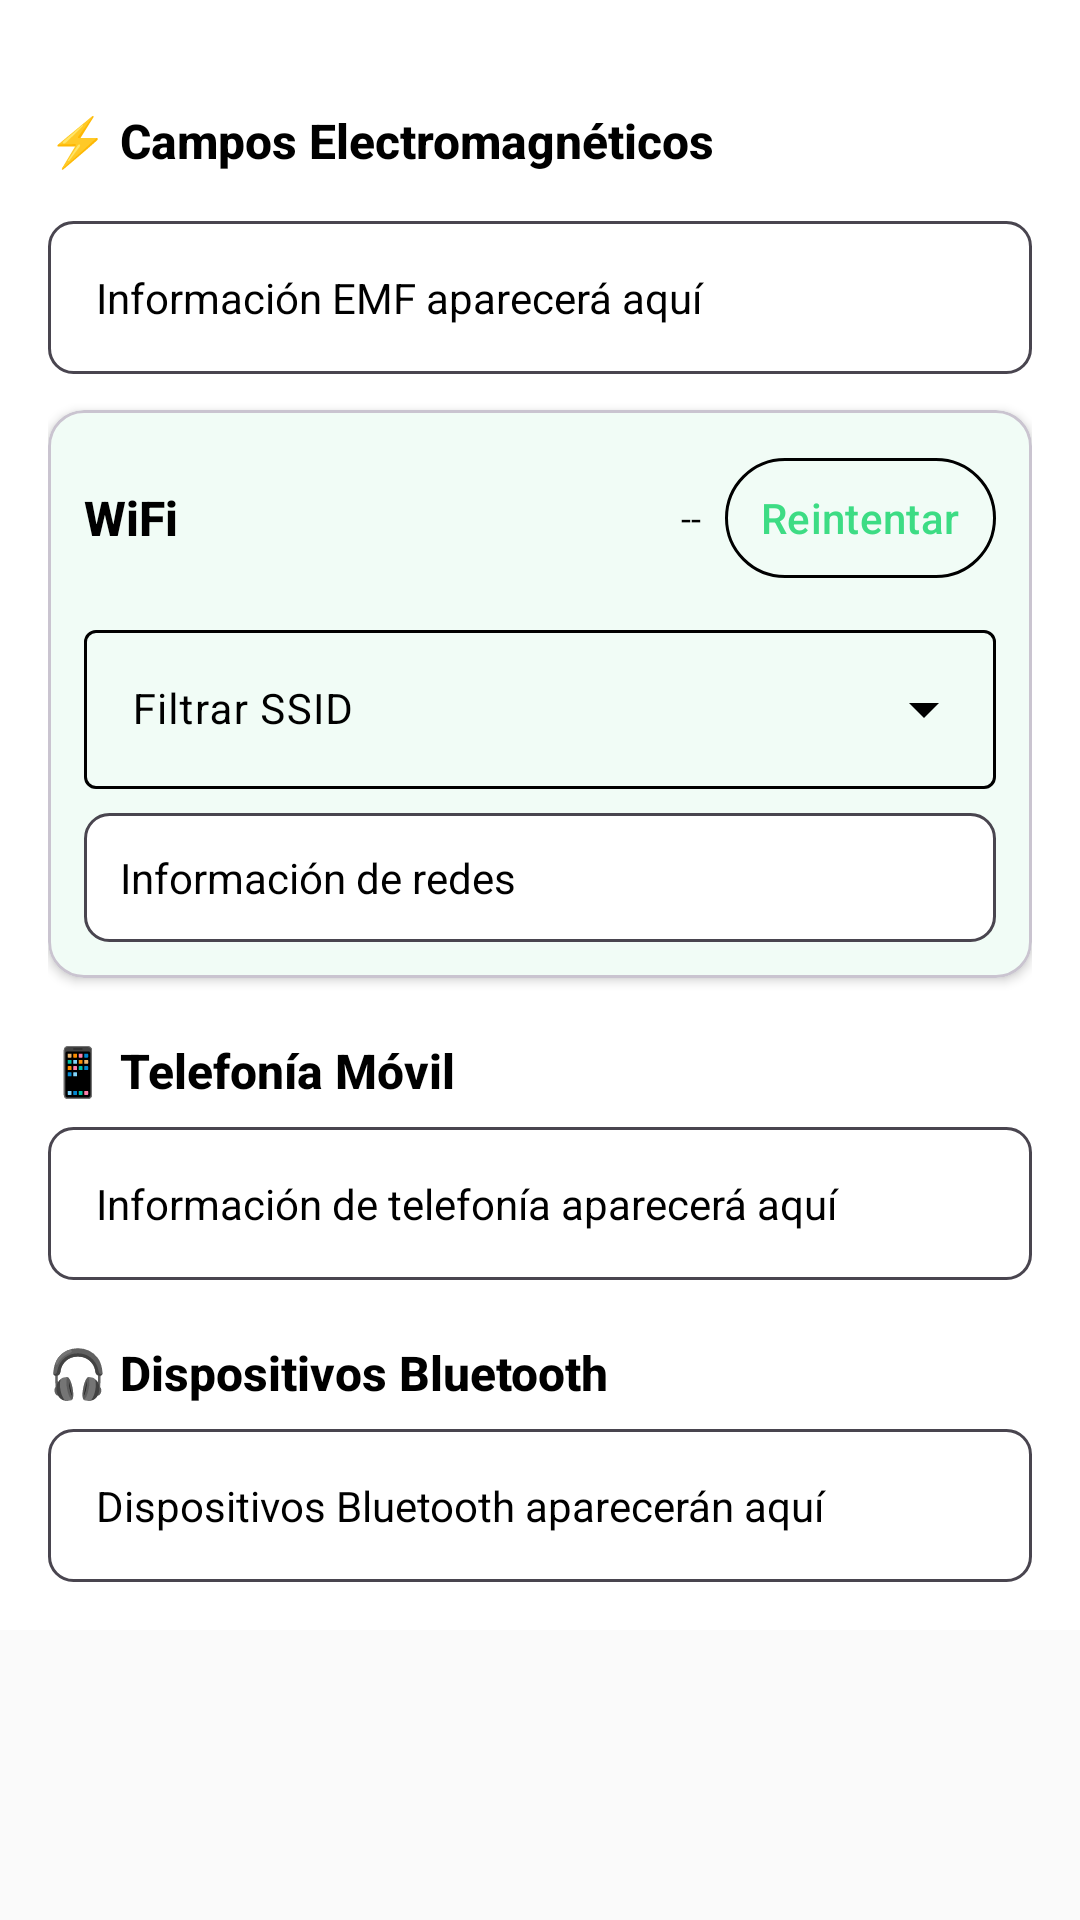

This screen was rendered from an Android layout file. Write that file and the resources it references.
<!-- AndroidManifest.xml: application theme Theme.ExposiGuard -->
<!-- res/layout/fragment_wifi.xml -->
<?xml version="1.0" encoding="utf-8"?>
<ScrollView xmlns:android="http://schemas.android.com/apk/res/android"
    xmlns:app="http://schemas.android.com/apk/res-auto"
    xmlns:tools="http://schemas.android.com/tools"
    android:layout_width="match_parent"
    android:layout_height="match_parent"
    tools:context=".ui.WiFiFragment">

    <androidx.constraintlayout.widget.ConstraintLayout
        android:layout_width="match_parent"
        android:layout_height="wrap_content"
        android:padding="16dp"
        android:background="?attr/colorSurface">

        
        <TextView
            android:id="@+id/text_emf_title"
            android:layout_width="match_parent"
            android:layout_height="wrap_content"
            android:text="@string/wifi_emf_fields"
            android:textSize="16sp"
            android:textStyle="bold"
            android:fontFamily="sans-serif-medium"
            android:layout_marginTop="20dp"
            android:textColor="?attr/colorOnSurface"
            app:layout_constraintTop_toTopOf="parent"
            app:layout_constraintStart_toStartOf="parent"
            app:layout_constraintEnd_toEndOf="parent" />

        
        <Space
            android:id="@+id/emf_title_spacer"
            android:layout_width="0dp"
            android:layout_height="8dp"
            app:layout_constraintTop_toBottomOf="@id/text_emf_title"
            app:layout_constraintStart_toStartOf="parent"
            app:layout_constraintEnd_toEndOf="parent" />

        <TextView
            android:id="@+id/text_emf"
            android:layout_width="match_parent"
            android:layout_height="wrap_content"
            android:text="@string/wifi_emf_info_placeholder"
            android:textSize="14sp"
            android:fontFamily="sans-serif"
            android:lineSpacingExtra="6dp"
            android:layout_marginTop="8dp"
            android:padding="16dp"
            android:background="@drawable/rounded_background_secondary"
            android:textColor="?attr/colorOnSurface"
            app:layout_constraintTop_toBottomOf="@id/emf_title_spacer"
            app:layout_constraintStart_toStartOf="parent"
            app:layout_constraintEnd_toEndOf="parent" />

        
        <com.google.android.material.card.MaterialCardView
            android:id="@+id/wifi_card"
            android:layout_width="0dp"
            android:layout_height="wrap_content"
            android:layout_marginTop="12dp"
            app:cardCornerRadius="12dp"
            app:cardElevation="2dp"
            app:cardBackgroundColor="?attr/colorSurfaceVariant"
            app:layout_constraintTop_toBottomOf="@id/text_emf"
            app:layout_constraintStart_toStartOf="parent"
            app:layout_constraintEnd_toEndOf="parent">

            <LinearLayout
                android:layout_width="match_parent"
                android:layout_height="wrap_content"
                android:orientation="vertical"
                android:padding="12dp">

                
                <LinearLayout
                    android:layout_width="match_parent"
                    android:layout_height="wrap_content"
                    android:orientation="horizontal"
                    android:gravity="center_vertical">

                    <TextView
                        android:id="@+id/text_wifi_title"
                        android:layout_width="0dp"
                        android:layout_height="wrap_content"
                        android:layout_weight="1"
                        android:text="@string/wifi_wifi_label"
                        android:textSize="16sp"
                        android:textStyle="bold"
                        android:fontFamily="sans-serif-medium"
                        android:textColor="?attr/colorOnSurface" />

                    <TextView
                        android:id="@+id/text_wifi_status"
                        android:layout_width="wrap_content"
                        android:layout_height="wrap_content"
                        android:text="@string/wifi_dash_placeholder"
                        android:textSize="12sp"
                        android:textColor="?attr/colorOnSurfaceVariant"
                        android:layout_marginEnd="8dp" />

                    <com.google.android.material.button.MaterialButton
                        android:id="@+id/btn_retry_scan"
                        style="@style/Widget.Material3.Button.OutlinedButton"
                        android:layout_width="wrap_content"
                        android:layout_height="wrap_content"
                        android:text="@string/wifi_retry"
                        android:minWidth="0dp"
                        android:paddingHorizontal="12dp" />
                </LinearLayout>

                <com.google.android.material.textfield.TextInputLayout
                    android:id="@+id/wifi_filter_layout"
                    style="@style/Widget.Material3.TextInputLayout.OutlinedBox.ExposedDropdownMenu"
                    android:layout_width="match_parent"
                    android:layout_height="wrap_content"
                    android:layout_marginTop="8dp"
                    android:hint="@string/wifi_filter_ssid_hint">

                    <AutoCompleteTextView
                        android:id="@+id/wifi_filter_input"
                        android:layout_width="match_parent"
                        android:layout_height="wrap_content"
                        android:inputType="none"
                        android:textSize="14sp"
                        android:imeOptions="flagNoExtractUi" />
                </com.google.android.material.textfield.TextInputLayout>

                <TextView
                    android:id="@+id/text_wifi"
                    android:layout_width="match_parent"
                    android:layout_height="wrap_content"
                    android:text="@string/wifi_network_info"
                    android:textSize="14sp"
                    android:fontFamily="sans-serif"
                    android:lineSpacingExtra="4dp"
                    android:layout_marginTop="8dp"
                    android:padding="12dp"
                    android:background="@drawable/rounded_background_secondary"
                    android:textColor="?attr/colorOnSurface" />
            </LinearLayout>
        </com.google.android.material.card.MaterialCardView>

        
        <TextView
            android:id="@+id/text_telephony_title"
            android:layout_width="match_parent"
            android:layout_height="wrap_content"
            android:text="@string/wifi_mobile_network"
            android:textSize="16sp"
            android:textStyle="bold"
            android:fontFamily="sans-serif-medium"
            android:layout_marginTop="20dp"
            android:textColor="?attr/colorOnSurface"
            app:layout_constraintTop_toBottomOf="@id/wifi_card"
            app:layout_constraintStart_toStartOf="parent"
            app:layout_constraintEnd_toEndOf="parent" />

        <TextView
            android:id="@+id/text_telephony"
            android:layout_width="match_parent"
            android:layout_height="wrap_content"
            android:text="@string/wifi_mobile_info_placeholder"
            android:textSize="14sp"
            android:fontFamily="sans-serif"
            android:lineSpacingExtra="6dp"
            android:layout_marginTop="8dp"
            android:padding="16dp"
            android:background="@drawable/rounded_background_secondary"
            android:textColor="?attr/colorOnSurface"
            app:layout_constraintTop_toBottomOf="@id/text_telephony_title"
            app:layout_constraintStart_toStartOf="parent"
            app:layout_constraintEnd_toEndOf="parent" />

        
        <TextView
            android:id="@+id/text_bluetooth_title"
            android:layout_width="match_parent"
            android:layout_height="wrap_content"
            android:text="@string/wifi_bluetooth_devices"
            android:textSize="16sp"
            android:textStyle="bold"
            android:fontFamily="sans-serif-medium"
            android:layout_marginTop="20dp"
            android:textColor="?attr/colorOnSurface"
            app:layout_constraintTop_toBottomOf="@id/text_telephony"
            app:layout_constraintStart_toStartOf="parent"
            app:layout_constraintEnd_toEndOf="parent" />

        <TextView
            android:id="@+id/text_bluetooth"
            android:layout_width="match_parent"
            android:layout_height="wrap_content"
            android:text="@string/wifi_bluetooth_placeholder"
            android:textSize="14sp"
            android:fontFamily="sans-serif"
            android:lineSpacingExtra="6dp"
            android:layout_marginTop="8dp"
            android:padding="16dp"
            android:background="@drawable/rounded_background_secondary"
            android:textColor="?attr/colorOnSurface"
            app:layout_constraintTop_toBottomOf="@id/text_bluetooth_title"
            app:layout_constraintStart_toStartOf="parent"
            app:layout_constraintEnd_toEndOf="parent"
            app:layout_constraintBottom_toBottomOf="parent" />

    </androidx.constraintlayout.widget.ConstraintLayout>

</ScrollView>
<!-- resources referenced by this layout -->
<resources>
  <!-- drawable rounded_background_secondary (drawable) -->
  <?xml version="1.0" encoding="utf-8"?>
  <shape xmlns:android="http://schemas.android.com/apk/res/android"
      android:shape="rectangle">
      <solid android:color="?attr/colorSurfaceVariant" />
      <corners android:radius="8dp" />
      <stroke
          android:width="1dp"
          android:color="?android:attr/textColorTertiary" />
  </shape>
  <string name="wifi_bluetooth_devices">🎧 Dispositivos Bluetooth</string>
  <string name="wifi_bluetooth_placeholder">Dispositivos Bluetooth aparecerán aquí</string>
  <string name="wifi_dash_placeholder">--</string>
  <string name="wifi_emf_fields">⚡ Campos Electromagnéticos</string>
  <string name="wifi_emf_info_placeholder">Información EMF aparecerá aquí</string>
  <string name="wifi_filter_ssid_hint">Filtrar SSID</string>
  <string name="wifi_mobile_info_placeholder">Información de telefonía aparecerá aquí</string>
  <string name="wifi_mobile_network">📱 Telefonía Móvil</string>
  <string name="wifi_network_info">Información de redes</string>
  <string name="wifi_retry">Reintentar</string>
  <string name="wifi_wifi_label">WiFi</string>
  <style name="Theme.ExposiGuard" parent="Theme.Material3.DayNight.NoActionBar">
          
          <item name="colorPrimary">@color/primary_light</item>
          <item name="colorOnPrimary">@color/on_primary_light</item>
  
          
          <item name="colorSecondary">@color/secondary_light</item>
          <item name="colorOnSecondary">@color/on_secondary_light</item>
  
          
          <item name="colorTertiary">@color/tertiary_light</item>
          <item name="colorOnTertiary">@color/on_tertiary_light</item>
  
          
          <item name="colorSurface">@color/surface_light</item>
          <item name="colorOnSurface">@color/on_surface_light</item>
  
          
          <item name="android:colorBackground">@color/background_light</item>
          <item name="colorOnBackground">@color/on_background_light</item>
  
          
          <item name="colorError">@color/error_light</item>
          <item name="colorOnError">@color/on_error_light</item>
  
          
          <item name="colorSurfaceVariant">@color/surface_light</item>
          <item name="colorOnSurfaceVariant">@color/on_surface_light</item>
  
          
          <item name="colorOutline">@color/on_surface_light</item>
          <item name="colorOnSurfaceInverse">@color/on_surface_dark</item>
          <item name="colorSurfaceInverse">@color/surface_dark</item>
      </style>
  <color name="primary_light">#3DDC84</color>
  <color name="on_primary_light">#FFFFFF</color>
  <color name="secondary_light">#03DAC6</color>
  <color name="on_secondary_light">#000000</color>
  <color name="tertiary_light">#BB86FC</color>
  <color name="on_tertiary_light">#000000</color>
  <color name="surface_light">#FFFFFF</color>
  <color name="on_surface_light">#000000</color>
  <color name="background_light">#FAFAFA</color>
  <color name="on_background_light">#000000</color>
  <color name="error_light">#B00020</color>
  <color name="on_error_light">#FFFFFF</color>
  <color name="on_surface_dark">#FFFFFF</color>
  <color name="surface_dark">#121212</color>
</resources>
